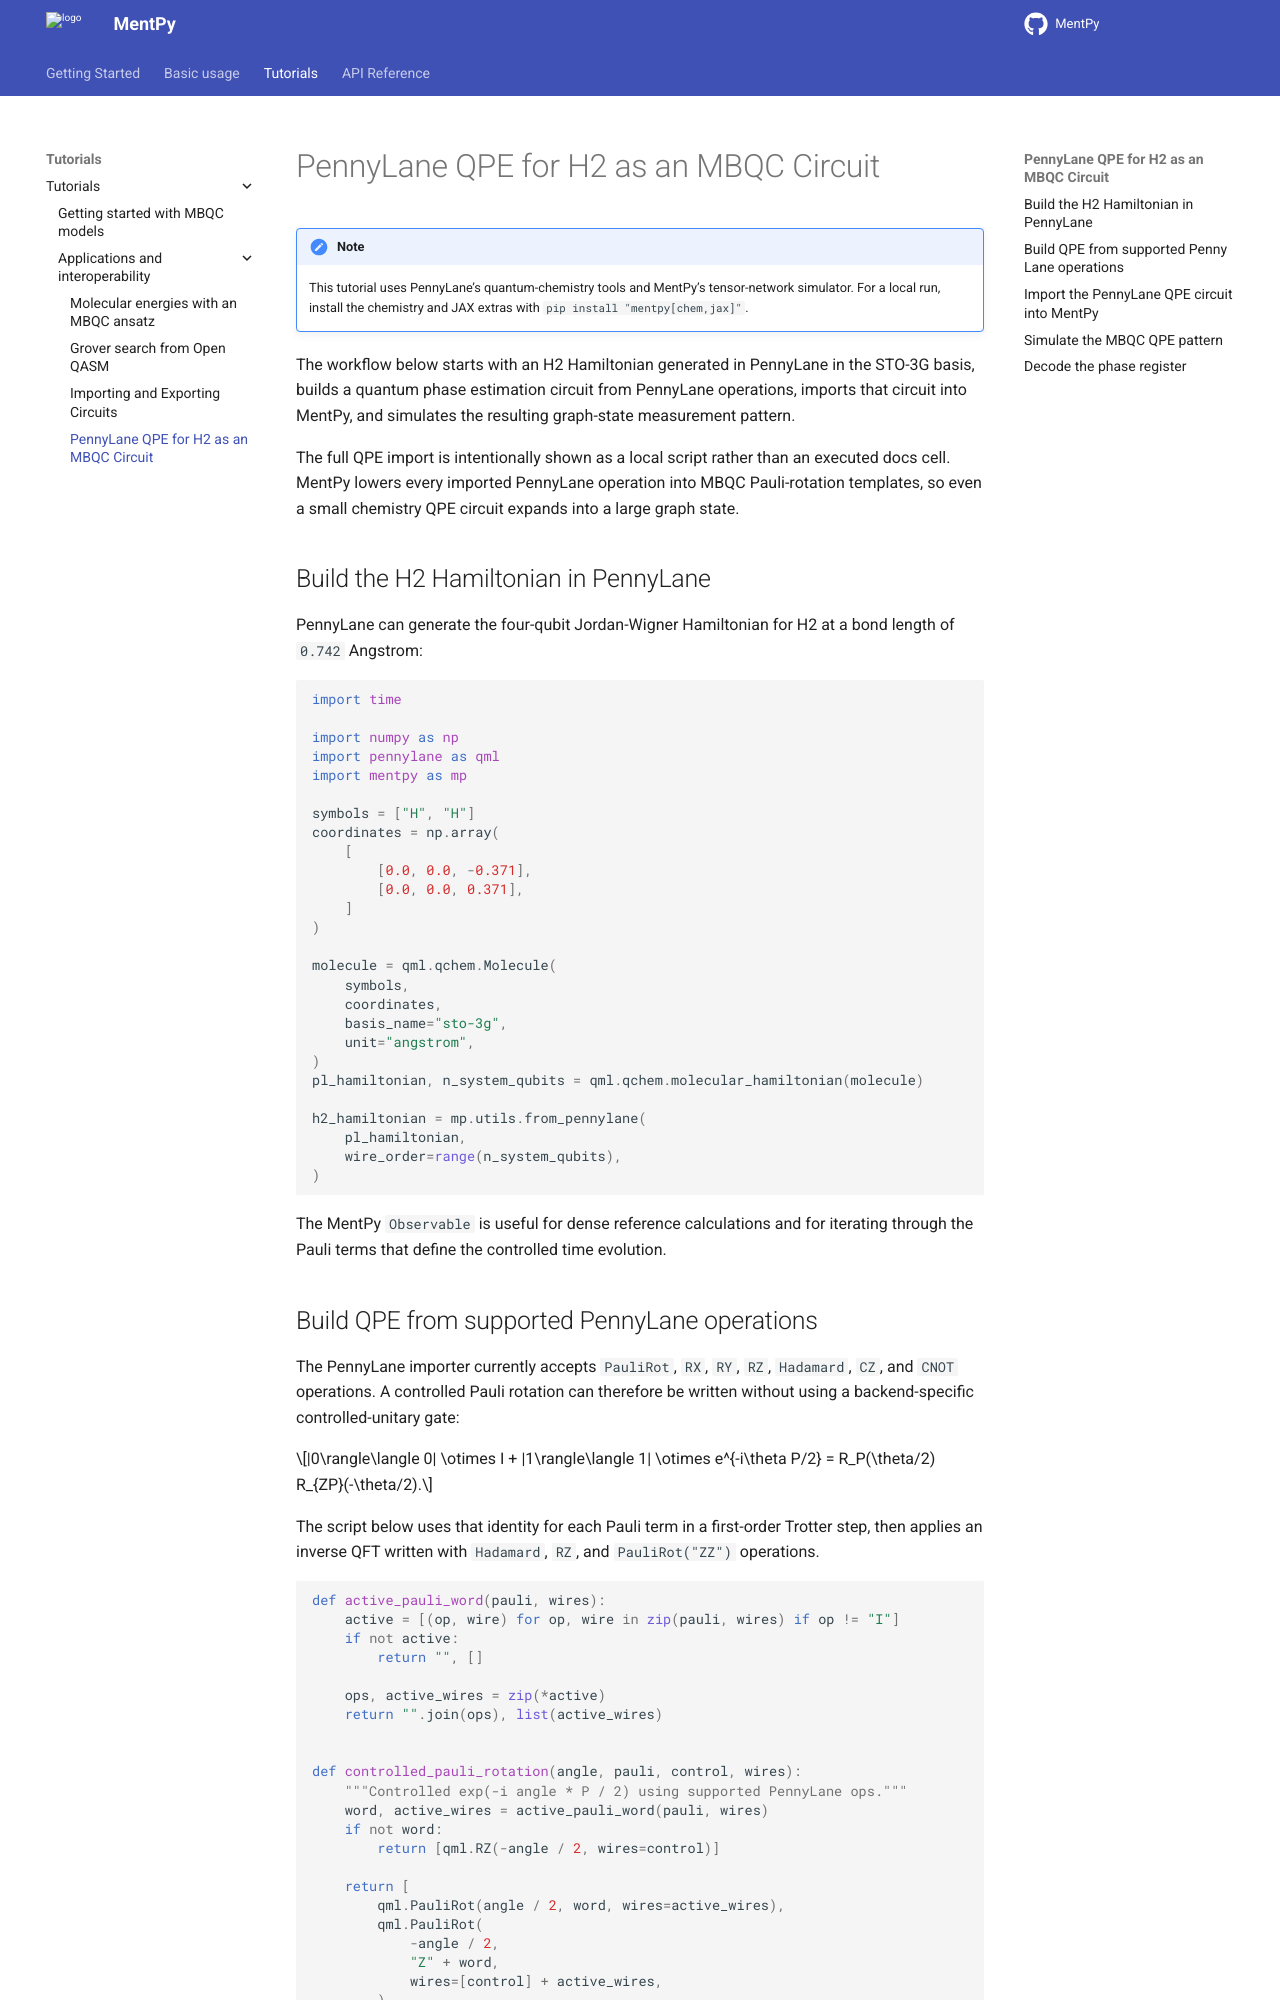

repository: mentpy/mentpy · page: tutorials/qpe-h2-pennylane.html · generator: sphinx

PennyLane QPE for H2 as an MBQC Circuit
=======================================

.. meta::
   :description: Import a PennyLane quantum phase estimation circuit for H2 into MentPy and simulate the MBQC pattern
   :keywords: MBQC, PennyLane, QPE, H2, STO-3G, quantum chemistry, circuit import

.. admonition:: Note
   :class: note

   This tutorial uses PennyLane's quantum-chemistry tools and MentPy's
   tensor-network simulator. For a local run, install the chemistry and JAX
   extras with ``pip install "mentpy[chem,jax]"``.

The workflow below starts with an H2 Hamiltonian generated in PennyLane in the
STO-3G basis, builds a quantum phase estimation circuit from PennyLane
operations, imports that circuit into MentPy, and simulates the resulting
graph-state measurement pattern.

The full QPE import is intentionally shown as a local script rather than an
executed docs cell. MentPy lowers every imported PennyLane operation into MBQC
Pauli-rotation templates, so even a small chemistry QPE circuit expands into a
large graph state.

Build the H2 Hamiltonian in PennyLane
-------------------------------------

PennyLane can generate the four-qubit Jordan-Wigner Hamiltonian for H2 at a
bond length of ``0.742`` Angstrom:

.. code-block:: python

   import time

   import numpy as np
   import pennylane as qml
   import mentpy as mp

   symbols = ["H", "H"]
   coordinates = np.array(
       [
           [0.0, 0.0, -0.371],
           [0.0, 0.0, 0.371],
       ]
   )

   molecule = qml.qchem.Molecule(
       symbols,
       coordinates,
       basis_name="sto-3g",
       unit="angstrom",
   )
   pl_hamiltonian, n_system_qubits = qml.qchem.molecular_hamiltonian(molecule)

   h2_hamiltonian = mp.utils.from_pennylane(
       pl_hamiltonian,
       wire_order=range(n_system_qubits),
   )

The MentPy ``Observable`` is useful for dense reference calculations and for
iterating through the Pauli terms that define the controlled time evolution.
